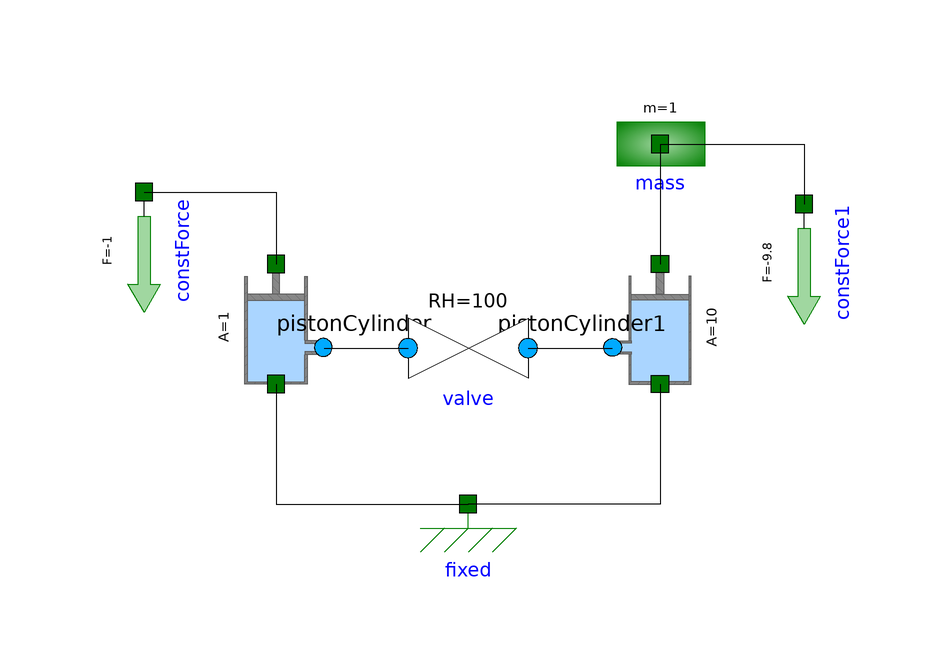

This picture is the connection diagram that the Modelica source below describes through its graphical annotations.

model HydraulicJack
          DSFLib.MultiDomain.HydroMechanical.Components.PistonCylinder pistonCylinder annotation(
            Placement(visible = true, transformation(origin = {-32, 8}, extent = {{-10, -10}, {10, 10}}, rotation = 90)));
          DSFLib.MultiDomain.HydroMechanical.Components.PistonCylinder pistonCylinder1(A = 10) annotation(
            Placement(visible = true, transformation(origin = {32, 8}, extent = {{-10, 10}, {10, -10}}, rotation = 90)));
          DSFLib.Hydraulics.Components.Valve valve(RH = 100) annotation(
            Placement(visible = true, transformation(origin = {0, 4}, extent = {{-10, -10}, {10, 10}}, rotation = 180)));
          DSFLib.Mechanical.Translational.Components.Fixed fixed annotation(
            Placement(visible = true, transformation(origin = {0, -22}, extent = {{-10, -10}, {10, 10}}, rotation = 0)));
          DSFLib.Mechanical.Translational.Components.ConstForce constForce(F = -1) annotation(
            Placement(visible = true, transformation(origin = {-54, 20}, extent = {{-10, -10}, {10, 10}}, rotation = -90)));
          DSFLib.Mechanical.Translational.Components.Mass mass annotation(
            Placement(visible = true, transformation(origin = {32, 38}, extent = {{-10, -10}, {10, 10}}, rotation = 180)));
          DSFLib.Mechanical.Translational.Components.ConstForce constForce1(F = -9.8) annotation(
            Placement(visible = true, transformation(origin = {56, 18}, extent = {{-10, -10}, {10, 10}}, rotation = -90)));
        equation
          connect(valve.fluidPort_a, pistonCylinder1.fluidPort) annotation(
            Line(points = {{10, 4}, {24, 4}}));
          connect(mass.flange, constForce1.flange) annotation(
            Line(points = {{32, 38}, {56, 38}, {56, 28}}));
          connect(pistonCylinder.fluidPort, valve.fluidPort_b) annotation(
            Line(points = {{-24, 4}, {-10, 4}}));
          connect(mass.flange, pistonCylinder1.flange_b) annotation(
            Line(points = {{32, 38}, {32, 18}}));
          connect(pistonCylinder1.flange_a, fixed.flange) annotation(
            Line(points = {{32, -2}, {32, -22}, {0, -22}}));
          connect(pistonCylinder.flange_a, fixed.flange) annotation(
            Line(points = {{-32, -2}, {-32, -22}, {0, -22}}));
          connect(constForce.flange, pistonCylinder.flange_b) annotation(
            Line(points = {{-54, 30}, {-32, 30}, {-32, 18}}));
        end HydraulicJack;